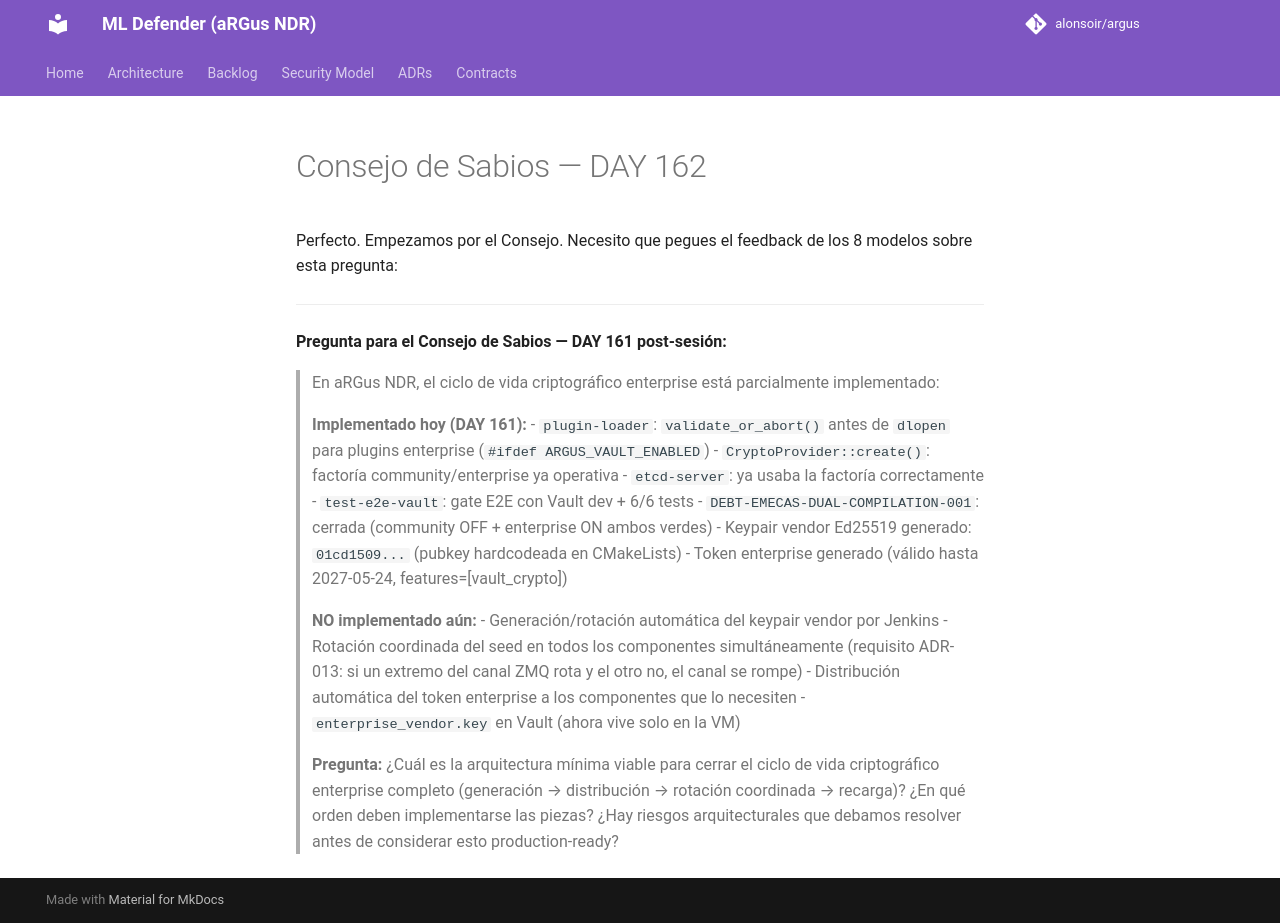

repository: alonsoir/argus · page: council/Consejo de Sabios — DAY 162/index.html · generator: mkdocs

Perfecto. Empezamos por el Consejo. Necesito que pegues el feedback de los 8 modelos sobre esta pregunta:

---

**Pregunta para el Consejo de Sabios — DAY 161 post-sesión:**

> En aRGus NDR, el ciclo de vida criptográfico enterprise está parcialmente implementado:
>
> **Implementado hoy (DAY 161):**
> - `plugin-loader`: `validate_or_abort()` antes de `dlopen` para plugins enterprise (`#ifdef ARGUS_VAULT_ENABLED`)
> - `CryptoProvider::create()`: factoría community/enterprise ya operativa
> - `etcd-server`: ya usaba la factoría correctamente
> - `test-e2e-vault`: gate E2E con Vault dev + 6/6 tests
> - `DEBT-EMECAS-DUAL-COMPILATION-001`: cerrada (community OFF + enterprise ON ambos verdes)
> - Keypair vendor Ed25519 generado: `01cd1509...` (pubkey hardcodeada en CMakeLists)
> - Token enterprise generado (válido hasta 2027-05-24, features=[vault_crypto])
>
> **NO implementado aún:**
> - Generación/rotación automática del keypair vendor por Jenkins
> - Rotación coordinada del seed en todos los componentes simultáneamente (requisito ADR-013: si un extremo del canal ZMQ rota y el otro no, el canal se rompe)
> - Distribución automática del token enterprise a los componentes que lo necesiten
> - `enterprise_vendor.key` en Vault (ahora vive solo en la VM)
>
> **Pregunta:** ¿Cuál es la arquitectura mínima viable para cerrar el ciclo de vida criptográfico enterprise completo (generación → distribución → rotación coordinada → recarga)? ¿En qué orden deben implementarse las piezas? ¿Hay riesgos arquitecturales que debamos resolver antes de considerar esto production-ready?
